Run: headless pygame with SDL's dummy video driver; simulated clock (each Clock.tick advances the game by its frame time, no real sleeping); random seed 0; keys injected as events and as key.get_pressed() state; no mouse input.
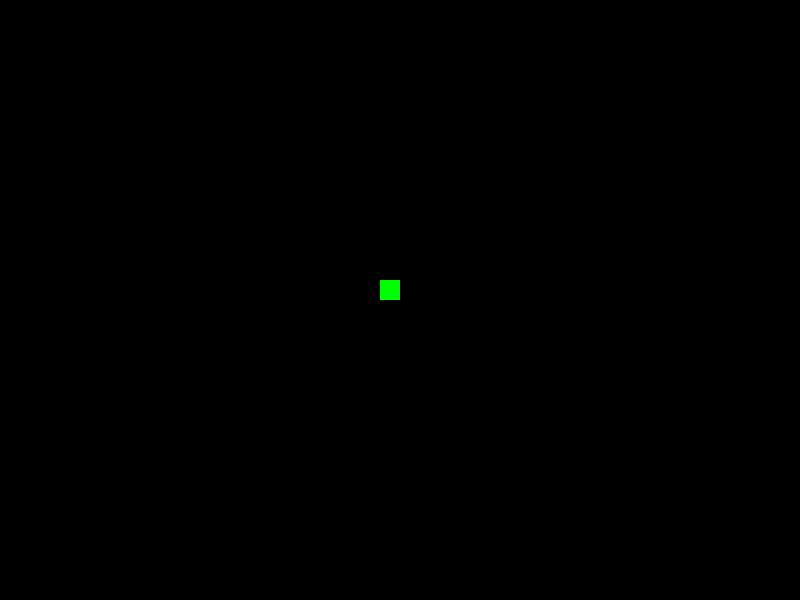
Frame 1 of 4 · flips 1–60 · no input
Frame 2 of 4 · flips 61–180 · tapped SPACE, RETURN · held RIGHT (→), D · screen unchanged from frame 1, image omitted
Frame 3 of 4 · flips 181–300 · held DOWN (↓), S · screen unchanged from frame 2, image omitted
Frame 4 of 4 · flips 301–420 · held LEFT (←), A, UP (↑), W · screen unchanged from frame 3, image omitted

The pygame program that drew these frames:

import pygame , sys


pygame.init()


# variables 
win_w = 800
win_h = 600
black = (0,0,0)
red = (255,0,0)
green = (0,255,0)
worm_x = 380
worm_y = 280
speed_worm_x = 0
speed_worm_y = 0
clock = pygame.time.Clock()
fps = 10

#  make display 
win = pygame.display.set_mode((win_w,win_h))
pygame.display.set_caption('Snake')


#  main game loop

while True:
    for event in pygame.event.get():
        if event.type == pygame.QUIT:
            pygame.quit()
            sys.exit()
        if event.type == pygame.KEYDOWN:
            if event.key == pygame.K_RIGHT:
                speed_worm_x = 20
                speed_worm_y = 0
            if event.key == pygame.K_LEFT:
                speed_worm_x = -20
                speed_worm_y = 0
            if event.key == pygame.K_UP:
                speed_worm_y = -20
                speed_worm_x = 0
            if event.key == pygame.K_DOWN:
                speed_worm_y = 20
                speed_worm_x = 0

    win.fill(black) 
    # jehat harakat   
    worm_x += speed_worm_x
    worm_y += speed_worm_y    
    # barhgasht be safheh
    if worm_x < 0:
        worm_x = win_w -20
    if worm_x > win_w -20:
        worm_x = 0
    if worm_y > win_h -20:
        worm_y = 0
    if worm_y < 0:
        worm_y= win_h-20     

    # make snake
    pygame.draw.rect(win,green,(worm_x,worm_y ,20,20))
    clock.tick(fps)
    pygame.display.update()        
